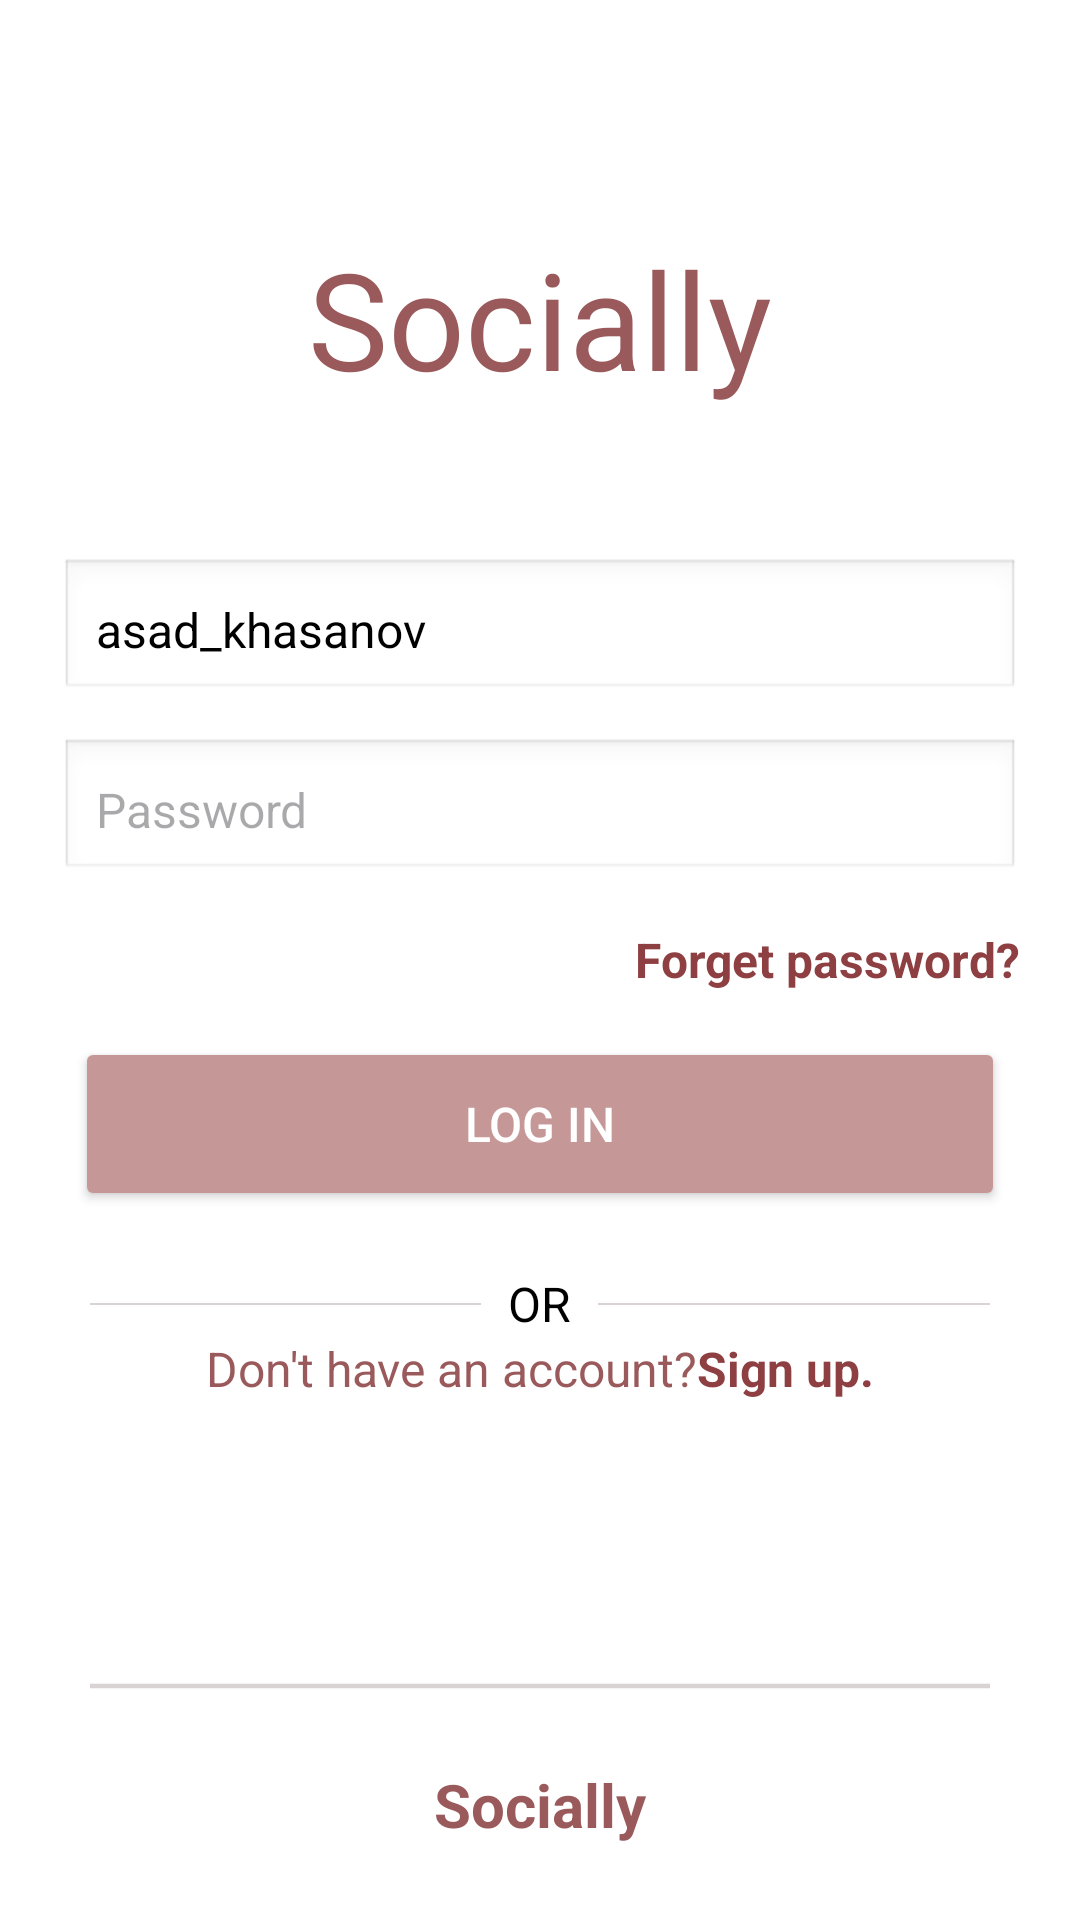

The Android layout XML behind this screen, and the referenced resources:
<!-- AndroidManifest.xml: application theme Theme.I230553 -->
<!-- res/layout/activity_login.xml -->
<?xml version="1.0" encoding="utf-8"?>
<RelativeLayout xmlns:android="http://schemas.android.com/apk/res/android"
    xmlns:app="http://schemas.android.com/apk/res-auto"
    xmlns:tools="http://schemas.android.com/tools"
    android:id="@+id/main"
    android:layout_width="match_parent"
    android:layout_height="match_parent"
    tools:context=".loginActivity"
    android:background="@color/bg_white">


    <ImageView
        android:id="@+id/back_arrow"
        android:layout_width="wrap_content"
        android:layout_height="wrap_content"
        android:src="@drawable/arrow_back_ios_24dp"
        android:layout_marginTop="60dp"
        android:layout_marginLeft="20dp"
        android:layout_alignParentStart="true">

    </ImageView>

    <TextView
        android:layout_width="wrap_content"
        android:layout_height="wrap_content"
        android:id="@+id/Socially"
        android:text="@string/socially"
        android:textSize="45dp"
        android:fontFamily=""
        android:textColor="@color/create_account_orange_light"
        android:layout_centerInParent="true"
        android:layout_above="@+id/username_edittext"
        android:layout_marginBottom="50dp"
        >

    </TextView>

    <EditText
        android:id="@+id/username_edittext"
        android:layout_width="match_parent"
        android:layout_height="wrap_content"
        android:layout_above="@+id/password_edittext"
        android:layout_marginStart="20dp"
        android:layout_marginEnd="20dp"
        android:hint="@string/asad_khasanov"
        android:textColor="@color/black"
        android:textColorHint="@color/black"
        android:textSize="16sp"
        android:inputType="textEmailAddress"
        android:padding="12dp"
        android:background="@android:drawable/edit_text"
        android:textStyle="normal"
        android:layout_marginBottom="12dp">

    </EditText>

    <EditText
        android:id="@+id/password_edittext"
        android:layout_above="@+id/forgot_password"
        android:layout_width="match_parent"
        android:layout_height="wrap_content"
        android:layout_marginStart="20dp"
        android:layout_marginEnd="20dp"
        android:hint="Password"
        android:textColor="@color/black"
        android:textSize="16sp"
        android:inputType="textPassword"
        android:padding="12dp"
        android:background="@android:drawable/edit_text"
        android:textStyle="normal">

    </EditText>

    <TextView
        android:id="@+id/forgot_password"
        android:layout_width="wrap_content"
        android:layout_height="wrap_content"
        android:text="@string/forget_password"
        android:textSize="16dp"
        android:textStyle="bold"
        android:textColor="@color/create_account_orange_dark"
        android:backgroundTint="@color/bg_white"
        android:layout_centerInParent="true"
        android:layout_marginTop="15dp"
        android:layout_alignParentRight="true"
        android:layout_marginRight="20dp"
        >

    </TextView>


    <Button
        android:id="@+id/log_in"
        android:layout_width="match_parent"
        android:layout_height="58dp"
        android:text="@string/log_in"
        android:textSize="16dp"
        android:textColor="@color/bg_white"
        android:backgroundTint="@color/lighter_orange"
        android:layout_marginStart="20dp"
        android:layout_marginEnd="30dp"
        android:layout_marginTop="15dp"
        android:layout_below="@+id/forgot_password"
        android:layout_centerInParent="true"
        app:cornerRadius="10dp">

    </Button>


        <ImageView
            android:id="@+id/white_line_or_left"
            android:layout_width="wrap_content"
            android:layout_height="wrap_content"
            android:layout_alignLeft="@+id/or"
            android:layout_centerInParent="true"
            android:src="@drawable/white_line"
            android:layout_marginLeft="30dp"
            android:layout_marginRight="30dp"
            android:layout_below="@+id/log_in"
            android:layout_marginTop="30dp">

        </ImageView>

        <TextView
            android:id="@+id/or"
            android:layout_width="wrap_content"
            android:layout_height="wrap_content"
            android:layout_centerInParent="true"
            android:backgroundTint="@color/bg_white"
            android:text="@string/or"
            android:textColor="@color/black"
            android:textSize="16dp"
            android:layout_below="@+id/log_in"
            android:layout_marginTop="20dp">

        </TextView>

        <ImageView
            android:id="@+id/white_line_or_right"
            android:layout_width="wrap_content"
            android:layout_height="wrap_content"
            android:layout_alignRight="@+id/or"
            android:layout_centerInParent="true"
            android:src="@drawable/white_line"
            android:layout_marginLeft="30dp"
            android:layout_marginRight="30dp"
            android:layout_below="@+id/log_in"
            android:layout_marginTop="30dp">

        </ImageView>

    <RelativeLayout
        android:layout_width="wrap_content"
        android:layout_height="wrap_content"
        android:id="@+id/signupline"
        android:layout_centerInParent="true"
        android:layout_below="@+id/or"
        android:layout_marginBottom="60dp"
        >

        <TextView
            android:layout_width="wrap_content"
            android:layout_height="wrap_content"
            android:id="@+id/dont_have_an_account"
            android:text="@string/don_t_have_an_account"
            android:textSize="16dp"
            android:textColor="@color/create_account_orange_light"
            >
        </TextView>

        <TextView
            android:layout_width="wrap_content"
            android:layout_height="wrap_content"
            android:id="@+id/sign_up"
            android:text="Sign up."
            android:textSize="16dp"
            android:textStyle="bold"
            android:textColor="@color/create_account_orange_dark"
            android:layout_toRightOf="@+id/dont_have_an_account"

            >
        </TextView>

    </RelativeLayout>

    <ImageView
        android:layout_width="wrap_content"
        android:layout_height="wrap_content"
        android:id="@+id/white_line"
        android:src="@drawable/white_line"
        android:layout_marginEnd="30dp"
        android:layout_marginStart="30dp"
        android:layout_centerInParent="true"
        android:layout_above="@+id/Socially_lower"
        android:layout_marginBottom="25dp"

        >

    </ImageView>


    <TextView
        android:layout_width="wrap_content"
        android:layout_height="wrap_content"
        android:id="@+id/Socially_lower"
        android:layout_alignParentBottom="true"
        android:layout_marginBottom="25dp"
        android:textSize="20dp"
        android:textStyle="bold"
        android:text="@string/socially"
        android:textColor="@color/create_account_orange_light"
        android:layout_centerInParent="true"
        >

    </TextView>









</RelativeLayout>
<!-- resources referenced by this layout -->
<resources>
  <color name="bg_white">#Ffffff</color>
  <color name="black">#FF000000</color>
  <color name="create_account_orange_dark">#8E3F42</color>
  <color name="create_account_orange_light">#9A5A5B</color>
  <color name="lighter_orange">#C59797</color>
  <!-- drawable white_line (drawable) -->
  <?xml version="1.0" encoding="utf-8"?>
  <shape xmlns:android="http://schemas.android.com/apk/res/android">
  
      <size
  
          android:height="2dp"
          android:width="400dp"
          >
  
      </size>
  
      <gradient
          android:startColor="#D9D3D3"
          android:endColor="#D9D3D3"
          >
  
      </gradient>
  
  </shape>
  <string name="asad_khasanov">asad_khasanov</string>
  <string name="don_t_have_an_account">Don\'t have an account? </string>
  <string name="forget_password">Forget password?</string>
  <string name="log_in">Log in</string>
  <string name="or">OR</string>
  <string name="socially">Socially</string>
  <style name="Theme.I230553" parent="Base.Theme.I230553" />
  <style name="Base.Theme.I230553" parent="Theme.Material3.DayNight.NoActionBar">
          
          
      </style>
</resources>
